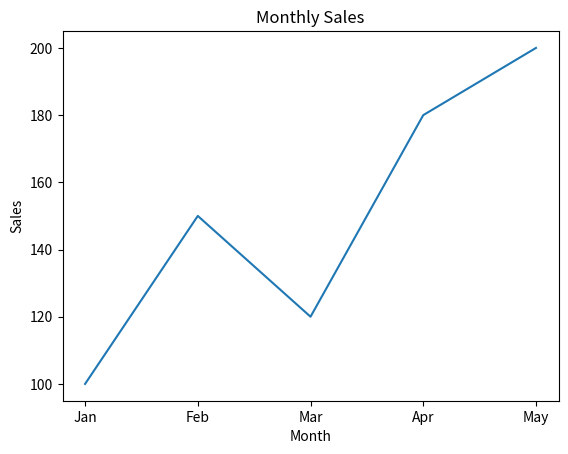

The matplotlib source for this figure:
import matplotlib.pyplot as plt

# Data
months = ["Jan", "Feb", "Mar", "Apr", "May"]
sales = [100, 150, 120, 180, 200]

# Create line graph
plt.plot(months, sales)

# Add title and labels
plt.title("Monthly Sales")
plt.xlabel("Month")
plt.ylabel("Sales")

# Display graph
plt.show()
